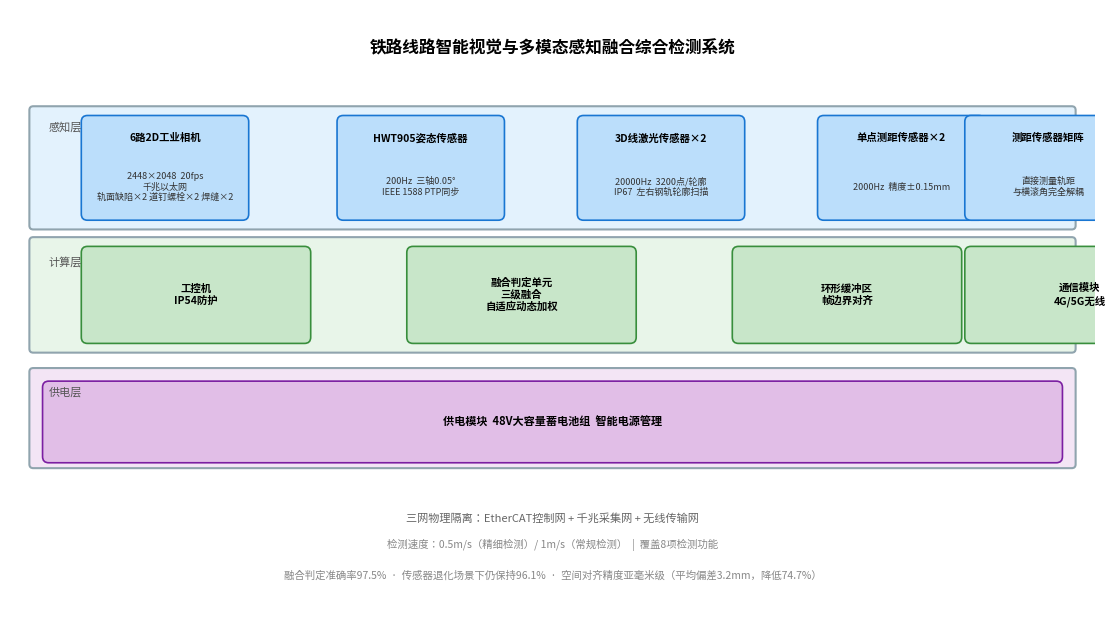

Write the Python code that produced this figure. (Note: this script raises an exception after producing the figure.)
#!/usr/bin/env python3
# gen_figs_matplotlib.py - 生成5张专利附图
import matplotlib
matplotlib.use('Agg')
import matplotlib.pyplot as plt
from matplotlib.patches import FancyBboxPatch, Rectangle, Circle, FancyArrowPatch
import matplotlib.patheffects as pe
import numpy as np

plt.rcParams['font.sans-serif'] = ['Noto Sans CJK JP']
plt.rcParams['axes.unicode_minus'] = False

OUT = '/root/.openclaw/media/tool-image-generation/'

def save(fig, name):
    fig.savefig(f'{OUT}{name}', dpi=150, bbox_inches='tight', facecolor='white')
    plt.close(fig)
    print(f'Saved: {name}')

# ============================================================
# 图1：系统总体架构图
# ============================================================
def fig1():
    fig, ax = plt.subplots(figsize=(14, 8))
    ax.set_xlim(0, 14)
    ax.set_ylim(0, 8)
    ax.axis('off')
    fig.patch.set_facecolor('white')

    ax.text(7, 7.5, '铁路线路智能视觉与多模态感知融合综合检测系统',
            ha='center', va='center', fontsize=12, fontweight='bold')

    rect = FancyBboxPatch((0.3, 5.2), 13.4, 1.5, boxstyle='round,pad=0.05',
                          facecolor='#E3F2FD', edgecolor='#90A4AE', linewidth=1.5)
    ax.add_patch(rect)
    ax.text(0.5, 6.55, '感知层', fontsize=8, color='#555', va='top')

    items = [
        ('6路2D工业相机', '2448×2048  20fps\n千兆以太网\n轨面缺陷×2 道钉螺栓×2 焊缝×2', 1.0, 5.35),
        ('HWT905姿态传感器', '200Hz  三轴0.05°\nIEEE 1588 PTP同步', 4.3, 5.35),
        ('3D线激光传感器×2', '20000Hz  3200点/轮廓\nIP67  左右钢轨轮廓扫描', 7.4, 5.35),
        ('单点测距传感器×2', '2000Hz  精度±0.15mm', 10.5, 5.35),
        ('测距传感器矩阵', '直接测量轨距\n与横滚角完全解耦', 12.4, 5.35),
    ]
    for label, detail, x, y in items:
        box = FancyBboxPatch((x, y), 2.0, 1.2, boxstyle='round,pad=0.08',
                             facecolor='#BBDEFB', edgecolor='#1976D2', linewidth=1.2)
        ax.add_patch(box)
        ax.text(x+1.0, y+1.05, label, ha='center', va='top', fontsize=7.5, fontweight='bold')
        ax.text(x+1.0, y+0.35, detail, ha='center', va='center', fontsize=6.5, color='#333')

    rect2 = FancyBboxPatch((0.3, 3.6), 13.4, 1.4, boxstyle='round,pad=0.05',
                          facecolor='#E8F5E9', edgecolor='#90A4AE', linewidth=1.5)
    ax.add_patch(rect2)
    ax.text(0.5, 4.8, '计算层', fontsize=8, color='#555', va='top')

    calc = [
        ('工控机\nIP54防护', 1.0, 3.75),
        ('融合判定单元\n三级融合\n自适应动态加权', 5.2, 3.75),
        ('环形缓冲区\n帧边界对齐', 9.4, 3.75),
        ('通信模块\n4G/5G无线', 12.4, 3.75),
    ]
    for label, x, y in calc:
        box = FancyBboxPatch((x, y), 2.8, 1.1, boxstyle='round,pad=0.08',
                             facecolor='#C8E6C9', edgecolor='#388E3C', linewidth=1.2)
        ax.add_patch(box)
        ax.text(x+1.4, y+0.55, label, ha='center', va='center', fontsize=7.5, fontweight='bold')

    rect3 = FancyBboxPatch((0.3, 2.1), 13.4, 1.2, boxstyle='round,pad=0.05',
                          facecolor='#F3E5F5', edgecolor='#90A4AE', linewidth=1.5)
    ax.add_patch(rect3)
    ax.text(0.5, 3.1, '供电层', fontsize=8, color='#555', va='top')
    box = FancyBboxPatch((0.5, 2.2), 13.0, 0.9, boxstyle='round,pad=0.08',
                         facecolor='#E1BEE7', edgecolor='#7B1FA2', linewidth=1.2)
    ax.add_patch(box)
    ax.text(7, 2.65, '供电模块  48V大容量蓄电池组  智能电源管理',
            ha='center', va='center', fontsize=8, fontweight='bold')

    ax.text(7, 1.4, '三网物理隔离：EtherCAT控制网 + 千兆采集网 + 无线传输网',
            ha='center', va='center', fontsize=8, color='#666')
    ax.text(7, 1.05, '检测速度：0.5m/s（精细检测）/ 1m/s（常规检测）  |  覆盖8项检测功能',
            ha='center', va='center', fontsize=7.5, color='#888')
    ax.text(7, 0.65, '融合判定准确率97.5%  ·  传感器退化场景下仍保持96.1%  ·  空间对齐精度亚毫米级（平均偏差3.2mm，降低74.7%）',
            ha='center', va='center', fontsize=7.5, color='#888')

    save(fig, 'fig1_system_architecture_20260529.png')

# ============================================================
# 图2：三键索引时空对齐机制示意图
# ============================================================
def fig2():
    fig, ax = plt.subplots(figsize=(13, 7))
    ax.set_xlim(0, 13)
    ax.set_ylim(0, 7)
    ax.axis('off')
    fig.patch.set_facecolor('white')

    ax.text(6.5, 6.6, '三键索引时空对齐机制示意图',
            ha='center', va='center', fontsize=12, fontweight='bold')

    # 三个输入模块
    inputs = [
        ('编码器', '每100脉冲=1帧\n生成帧编号FID_k\n约5mm里程分辨率', 0.8),
        ('PTP时钟同步', 'IEEE 1588 PTP协议\nUTC时间戳精度\n优于1微秒', 4.5),
        ('里程标定', '标准轨段标定\n消除轮径磨损误差\n消除打滑引入误差', 8.2),
    ]
    for label, detail, x in inputs:
        box = FancyBboxPatch((x, 4.2), 3.0, 1.6, boxstyle='round,pad=0.1',
                             facecolor='#BBDEFB', edgecolor='#1976D2', linewidth=1.5)
        ax.add_patch(box)
        ax.text(x+1.5, 5.55, label, ha='center', va='center', fontsize=9, fontweight='bold')
        ax.text(x+1.5, 4.7, detail, ha='center', va='center', fontsize=7.5, color='#333')

    # 箭头向下
    for x in [2.3, 6.0, 9.7]:
        ax.annotate('', xy=(x, 3.9), xytext=(x, 3.9),
                   arrowprops=dict(arrowstyle='->', color='#666', lw=1.5))

    # 三键索引元组大方框
    box = FancyBboxPatch((3.5, 2.0), 6.0, 1.7, boxstyle='round,pad=0.15',
                         facecolor='#FFF9C4', edgecolor='#F57F17', linewidth=2)
    ax.add_patch(box)
    ax.text(6.5, 3.45, '三键索引元组 D(FID_k, s_k, t_k)',
            ha='center', va='center', fontsize=10, fontweight='bold')
    ax.text(6.5, 2.95, '帧编号 FID_k  ·  里程坐标 s_k  ·  UTC时间戳 t_k',
            ha='center', va='center', fontsize=9, color='#555')

    # 四个输出分支
    outputs = [
        ('2D工业相机', '帧触发曝光\n20fps', 0.8, 0.3),
        ('3D线激光传感器', '帧中心时刻采样\n20000Hz', 3.8, 0.3),
        ('HWT905姿态传感器', '帧边界对齐\n200Hz 三轴姿态角', 6.8, 0.3),
        ('单点测距传感器', '2000Hz\n帧中心最近值采样', 9.8, 0.3),
    ]
    for label, detail, x, y in outputs:
        box = FancyBboxPatch((x, y), 2.8, 1.0, boxstyle='round,pad=0.08',
                             facecolor='#E8F5E9', edgecolor='#388E3C', linewidth=1.2)
        ax.add_patch(box)
        ax.text(x+1.4, y+0.85, label, ha='center', va='top', fontsize=7.5, fontweight='bold')
        ax.text(x+1.4, y+0.3, detail, ha='center', va='center', fontsize=7, color='#333')

    # 箭头从大方框到输出
    for x in [2.2, 5.2, 8.2, 11.2]:
        ax.annotate('', xy=(x+1.4, 2.0), xytext=(x+1.4, 2.0),
                   arrowprops=dict(arrowstyle='->', color='#666', lw=1.5))

    # 底部说明
    ax.text(6.5, 0.1, '8种传感器数据在帧边界精确对齐  ·  多传感器空间对齐精度亚毫米级  ·  平均偏差3.2mm，降低74.7%',
            ha='center', va='center', fontsize=8, color='#888')

    save(fig, 'fig2_three_key_index_20260529.png')

# ============================================================
# 图3：自适应动态加权几何平均融合算法流程图
# ============================================================
def fig3():
    fig, ax = plt.subplots(figsize=(13, 8))
    ax.set_xlim(0, 13)
    ax.set_ylim(0, 8)
    ax.axis('off')
    fig.patch.set_facecolor('white')

    ax.text(6.5, 7.6, '自适应动态加权几何平均融合算法流程图',
            ha='center', va='center', fontsize=12, fontweight='bold')

    # 第一行：输入
    inputs = [
        ('维度置信度C₁(t)', '来源：轨面缺陷视觉检测', 0.8, '#E3F2FD', '#1565C0'),
        ('维度置信度C₂(t)', '来源：几何参数检测', 4.8, '#E8F5E9', '#2E7D32'),
        ('维度置信度C₃(t)', '来源：钢轨廓形波磨检测', 8.8, '#F3E5F5', '#7B1FA2'),
    ]
    for label, detail, x, fc, ec in inputs:
        box = FancyBboxPatch((x, 6.2), 3.2, 1.1, boxstyle='round,pad=0.1',
                             facecolor=fc, edgecolor=ec, linewidth=1.5)
        ax.add_patch(box)
        ax.text(x+1.6, 6.95, label, ha='center', va='center', fontsize=9, fontweight='bold')
        ax.text(x+1.6, 6.45, detail, ha='center', va='center', fontsize=7.5, color='#555')

    # 向下箭头
    for x in [2.4, 6.4, 10.4]:
        ax.annotate('', xy=(x, 5.9), xytext=(x, 6.2),
                   arrowprops=dict(arrowstyle='->', color='#888', lw=1.5))

    # 第二行：滑动标准差
    box = FancyBboxPatch((0.5, 5.0), 12.0, 0.7, boxstyle='round,pad=0.08',
                         facecolor='#FFF8E1', edgecolor='#F9A825', linewidth=1.2)
    ax.add_patch(box)
    ax.text(6.5, 5.35, '滑动标准差计算  σ₁(t)  σ₂(t)  σ₃(t)',
            ha='center', va='center', fontsize=9, fontweight='bold')

    # 向下箭头
    for x in [2.4, 6.4, 10.4]:
        ax.annotate('', xy=(x, 4.6), xytext=(x, 5.0),
                   arrowprops=dict(arrowstyle='->', color='#888', lw=1.5))

    # 第三行：可靠性因子
    box = FancyBboxPatch((0.5, 3.9), 12.0, 0.7, boxstyle='round,pad=0.08',
                         facecolor='#FFF8E1', edgecolor='#F9A825', linewidth=1.2)
    ax.add_patch(box)
    ax.text(6.5, 4.25, '可靠性因子计算  r₁=C₁/σ₁  r₂=C₂/σ₂  r₃=C₃/σ₃',
            ha='center', va='center', fontsize=9, fontweight='bold')

    # 向下箭头
    for x in [2.4, 6.4, 10.4]:
        ax.annotate('', xy=(x, 3.55), xytext=(x, 3.9),
                   arrowprops=dict(arrowstyle='->', color='#888', lw=1.5))

    # 第四行：权重归一化
    box = FancyBboxPatch((0.5, 2.9), 12.0, 0.65, boxstyle='round,pad=0.08',
                         facecolor='#E1F5FE', edgecolor='#0277BD', linewidth=1.5)
    ax.add_patch(box)
    ax.text(6.5, 3.22, '权重归一化  w₁+w₂+w₃=1  w_d(t)=r_d(t)/Σr_d(t)',
            ha='center', va='center', fontsize=9, fontweight='bold')

    # 向下箭头
    for x in [2.4, 6.4, 10.4]:
        ax.annotate('', xy=(6.5, 2.6), xytext=(x, 2.9),
                   arrowprops=dict(arrowstyle='->', color='#888', lw=1.5))

    # 核心融合模块
    box = FancyBboxPatch((4.0, 1.4), 5.0, 1.1, boxstyle='round,pad=0.15',
                         facecolor='#FFEB3B', edgecolor='#F57F17', linewidth=2.5)
    ax.add_patch(box)
    ax.text(6.5, 2.2, '加权几何平均融合', ha='center', va='center', fontsize=10, fontweight='bold')
    ax.text(6.5, 1.65, 'C_fuse = C₁^w₁ × C₂^w₂ × C₃^w₃', ha='center', va='center', fontsize=9, color='#555')

    # 三档输出
    outputs = [
        ('C_fuse < 0.5', '检测结果丢弃', 0.5, '#FFCDD2', '#C62828'),
        ('0.5 ≤ C_fuse < 0.7', '进入人工复核队列', 4.8, '#FFF9C4', '#F57F17'),
        ('C_fuse ≥ 0.7', '最终判定输出', 9.1, '#C8E6C9', '#2E7D32'),
    ]
    for label, detail, x, fc, ec in outputs:
        ax.annotate('', xy=(x+1.6, 0.75), xytext=(6.5, 1.4),
                   arrowprops=dict(arrowstyle='->', color='#888', lw=1.2))
        box = FancyBboxPatch((x, 0.1), 3.2, 0.7, boxstyle='round,pad=0.08',
                             facecolor=fc, edgecolor=ec, linewidth=1.5)
        ax.add_patch(box)
        ax.text(x+1.6, 0.65, label, ha='center', va='center', fontsize=8, fontweight='bold')
        ax.text(x+1.6, 0.3, detail, ha='center', va='center', fontsize=7.5, color='#333')

    ax.text(6.5, -0.15, '融合判定准确率97.5%  ·  传感器退化场景下仍保持96.1%',
            ha='center', va='center', fontsize=8, color='#888')

    save(fig, 'fig3_fusion_algorithm_20260529.png')

# ============================================================
# 图4：快慢双速EKF融合架构图
# ============================================================
def fig4():
    fig, ax = plt.subplots(figsize=(12, 7))
    ax.set_xlim(0, 12)
    ax.set_ylim(0, 7)
    ax.axis('off')
    fig.patch.set_facecolor('white')

    ax.text(6, 6.6, '快慢双速EKF融合架构图',
            ha='center', va='center', fontsize=12, fontweight='bold')

    # 左侧快回路
    rect = FancyBboxPatch((0.3, 3.8), 4.5, 2.4, boxstyle='round,pad=0.1',
                          facecolor='#E3F2FD', edgecolor='#1976D2', linewidth=1.5)
    ax.add_patch(rect)
    ax.text(2.55, 5.95, '快回路（200Hz）', ha='center', va='center', fontsize=10, fontweight='bold', color='#1565C0')
    ax.text(2.55, 5.55, '高频振动实时估计', ha='center', va='center', fontsize=8, color='#555')

    box = FancyBboxPatch((0.5, 4.3), 4.1, 0.9, boxstyle='round,pad=0.08',
                         facecolor='#BBDEFB', edgecolor='#1565C0', linewidth=1.2)
    ax.add_patch(box)
    ax.text(2.55, 4.75, 'HWT905姿态传感器', ha='center', va='center', fontsize=9, fontweight='bold')
    ax.text(2.55, 4.4, '200Hz  三轴0.05°  PTP同步', ha='center', va='center', fontsize=7.5, color='#555')

    ax.annotate('', xy=(2.55, 3.9), xytext=(2.55, 4.3),
               arrowprops=dict(arrowstyle='->', color='#1565C0', lw=2))

    box2 = FancyBboxPatch((0.5, 3.15), 4.1, 0.7, boxstyle='round,pad=0.08',
                         facecolor='#1565C0', edgecolor='#0D47A1', linewidth=1.2)
    ax.add_patch(box2)
    ax.text(2.55, 3.5, '快回路EKF处理  响应5ms', ha='center', va='center', fontsize=8.5, fontweight='bold', color='white')

    ax.annotate('', xy=(2.55, 2.8), xytext=(2.55, 3.15),
               arrowprops=dict(arrowstyle='->', color='#1565C0', lw=2))

    out1 = FancyBboxPatch((0.5, 2.05), 4.1, 0.7, boxstyle='round,pad=0.08',
                          facecolor='#E8F5E9', edgecolor='#388E3C', linewidth=1.5)
    ax.add_patch(out1)
    ax.text(2.55, 2.4, '车体振动补偿量 h_veh', ha='center', va='center', fontsize=9, fontweight='bold')
    ax.text(2.55, 2.1, '输出至中央融合单元', ha='center', va='center', fontsize=7, color='#555')

    # 右侧慢回路
    rect2 = FancyBboxPatch((7.2, 3.8), 4.5, 2.4, boxstyle='round,pad=0.1',
                           facecolor='#E8F5E9', edgecolor='#388E3C', linewidth=1.5)
    ax.add_patch(rect2)
    ax.text(9.45, 5.95, '慢回路（10Hz）', ha='center', va='center', fontsize=10, fontweight='bold', color='#2E7D32')
    ax.text(9.45, 5.55, '轨道高程估计', ha='center', va='center', fontsize=8, color='#555')

    box = FancyBboxPatch((7.4, 4.3), 4.1, 0.9, boxstyle='round,pad=0.08',
                         facecolor='#C8E6C9', edgecolor='#388E3C', linewidth=1.2)
    ax.add_patch(box)
    ax.text(9.45, 4.75, '单点测距传感器', ha='center', va='center', fontsize=9, fontweight='bold')
    ax.text(9.45, 4.4, '2000Hz  精度±0.15mm  安装高度约180mm', ha='center', va='center', fontsize=7, color='#555')

    ax.annotate('', xy=(9.45, 3.9), xytext=(9.45, 4.3),
               arrowprops=dict(arrowstyle='->', color='#388E3C', lw=2))

    box2 = FancyBboxPatch((7.4, 3.15), 4.1, 0.7, boxstyle='round,pad=0.08',
                          facecolor='#388E3C', edgecolor='#1B5E20', linewidth=1.2)
    ax.add_patch(box2)
    ax.text(9.45, 3.5, '慢回路EKF处理  状态向量[h_track,h_veh,v_veh]', ha='center', va='center', fontsize=8, fontweight='bold', color='white')

    ax.annotate('', xy=(9.45, 2.8), xytext=(9.45, 3.15),
               arrowprops=dict(arrowstyle='->', color='#388E3C', lw=2))

    out2 = FancyBboxPatch((7.4, 2.05), 4.1, 0.7, boxstyle='round,pad=0.08',
                          facecolor='#BBDEFB', edgecolor='#1976D2', linewidth=1.5)
    ax.add_patch(out2)
    ax.text(9.45, 2.4, '轨道高程真值 h_track', ha='center', va='center', fontsize=9, fontweight='bold')
    ax.text(9.45, 2.1, '输出至中央融合单元', ha='center', va='center', fontsize=7, color='#555')

    # 中央融合单元
    center_box = FancyBboxPatch((4.0, 1.3), 4.0, 0.75, boxstyle='round,pad=0.15',
                               facecolor='#FFEB3B', edgecolor='#F57F17', linewidth=2.5)
    ax.add_patch(center_box)
    ax.text(6, 1.67, '中央融合单元', ha='center', va='center', fontsize=10, fontweight='bold')
    ax.text(6, 1.35, '快慢双速解耦核心  频域完全解耦', ha='center', va='center', fontsize=8, color='#555')

    # 箭头到中央
    ax.annotate('', xy=(5.5, 1.3), xytext=(2.55, 2.05),
               arrowprops=dict(arrowstyle='->', color='#F57F17', lw=2))
    ax.annotate('', xy=(6.5, 1.3), xytext=(9.45, 2.05),
               arrowprops=dict(arrowstyle='->', color='#F57F17', lw=2))

    # 输出
    out_final = FancyBboxPatch((3.5, 0.3), 5.0, 0.7, boxstyle='round,pad=0.1',
                              facecolor='#A5D6A7', edgecolor='#1B5E20', linewidth=2)
    ax.add_patch(out_final)
    ax.text(6, 0.65, '高低不平顺测量结果  精度优于±0.5mm',
            ha='center', va='center', fontsize=9, fontweight='bold')

    # 底部备注
    ax.text(6, 0.05, '频率比20:1（快回路200Hz / 慢回路10Hz）  ·  振动噪声降低53.7%  ·  轨道高程变化频带<1Hz  ·  车体振动频带0~20Hz',
            ha='center', va='center', fontsize=7.5, color='#888')

    save(fig, 'fig4_dual_speed_ekf_20260529.png')

# ============================================================
# 图5：几何参数检测原理图（轨距/水平/高低）
# ============================================================
def fig5():
    fig, ax = plt.subplots(figsize=(14, 7))
    ax.set_xlim(0, 14)
    ax.set_ylim(0, 7)
    ax.axis('off')
    fig.patch.set_facecolor('white')

    ax.text(7, 6.7, '几何参数检测原理图（轨距/水平/高低）',
            ha='center', va='center', fontsize=12, fontweight='bold')

    # 三栏
    panels = [
        {
            'title': '轨距检测',
            'subtitle': '俯视图',
            'label1': 'd_left',
            'label2': 'd_right',
            'formula': 'G = d_left + d_right',
            'note': '与横滚角完全解耦\n精度优于±0.3mm\n采样率约1000Hz',
            'x': 0.5,
            'fc': '#E3F2FD',
            'ec': '#1565C0',
        },
        {
            'title': '水平检测',
            'subtitle': '侧视图',
            'label1': 'θ_r',
            'label2': '',
            'formula': 'Δh = 1435 × sin(θ_r)',
            'note': 'HWT905横滚角\n标准轨距1435mm\n误差小于0.4mm',
            'x': 4.9,
            'fc': '#E8F5E9',
            'ec': '#2E7D32',
        },
        {
            'title': '高低检测',
            'subtitle': '侧视图',
            'label1': 'z = H - D',
            'label2': '',
            'formula': '快慢双速EKF融合\n精度优于±0.5mm',
            'note': '单点测距传感器主测\nHWT905辅助校正\n三键索引与视觉关联',
            'x': 9.3,
            'fc': '#FFF9C4',
            'ec': '#F57F17',
        },
    ]

    for p in panels:
        x = p['x']
        # 大框
        rect = FancyBboxPatch((x, 0.8), 4.3, 5.6, boxstyle='round,pad=0.1',
                             facecolor=p['fc'], edgecolor=p['ec'], linewidth=1.5)
        ax.add_patch(rect)

        # 标题
        ax.text(x+2.15, 6.2, p['title'], ha='center', va='center', fontsize=11, fontweight='bold', color=p['ec'])

        # 俯视图示意（轨+小车）
        if p['subtitle'] == '俯视图':
            # 画两根钢轨（俯视）
            ax.add_patch(Rectangle((x+0.3, 4.8), 0.3, 0.8, facecolor='#795548', edgecolor='#4E342E', linewidth=1))
            ax.add_patch(Rectangle((x+3.7, 4.8), 0.3, 0.8, facecolor='#795548', edgecolor='#4E342E', linewidth=1))
            # 左右标注
            ax.text(x+0.45, 5.2, p['label1'], ha='center', va='center', fontsize=8, fontweight='bold', color='#1565C0')
            ax.text(x+3.85, 5.2, p['label2'], ha='center', va='center', fontsize=8, fontweight='bold', color='#1565C0')
            # 中间画小车
            ax.add_patch(Rectangle((x+0.8, 4.7), 2.7, 1.0, facecolor='#90A4AE', edgecolor='#546E7A', linewidth=1.5))
            ax.text(x+2.15, 5.2, '检测小车', ha='center', va='center', fontsize=7.5, color='#37474F')
            # 轨距标注
            ax.text(x+2.15, 4.55, '轨距G', ha='center', va='center', fontsize=8, color='#333')
        else:
            # 侧视图示意
            # 画轨道
            ax.plot([x+0.5, x+4.0], [4.5, 4.5], color='#795548', linewidth=3)
            ax.plot([x+0.5, x+4.0], [4.2, 4.2], color='#795548', linewidth=3)
            # 画小车
            ax.add_patch(Rectangle((x+1.5, 4.05), 1.5, 0.35, facecolor='#90A4AE', edgecolor='#546E7A', linewidth=1.5))
            # 标注
            if 'HWT905' in p['note']:
                ax.text(x+2.25, 4.22, 'HWT905姿态传感器', ha='center', va='center', fontsize=7, color='#2E7D32')
                ax.text(x+2.25, 4.55, '横滚角θ_r', ha='center', va='top', fontsize=7.5, color='#333')
            else:
                ax.text(x+2.25, 4.6, 'z = H - D', ha='center', va='top', fontsize=7.5, color='#333')
                ax.text(x+2.25, 4.3, '单点测距传感器', ha='center', va='top', fontsize=7, color='#F57F17')

        # 公式框
        box = FancyBboxPatch((x+0.2, 2.5), 3.9, 0.7, boxstyle='round,pad=0.08',
                            facecolor='white', edgecolor=p['ec'], linewidth=1.5)
        ax.add_patch(box)
        ax.text(x+2.15, 2.85, p['formula'], ha='center', va='center', fontsize=9, fontweight='bold')

        # 说明文字
        ax.text(x+2.15, 2.1, p['note'], ha='center', va='center', fontsize=7.5, color='#555')

    # 底部说明
    ax.text(7, 0.2, '所有检测值均通过三键索引与视觉检测数据关联  ·  实现跨维度联合判定',
            ha='center', va='center', fontsize=8, color='#888')

    save(fig, 'fig5_geometry_parameters_20260529.png')

# 执行
fig1()
fig2()
fig3()
fig4()
fig5()
print('All 5 figures saved.')
